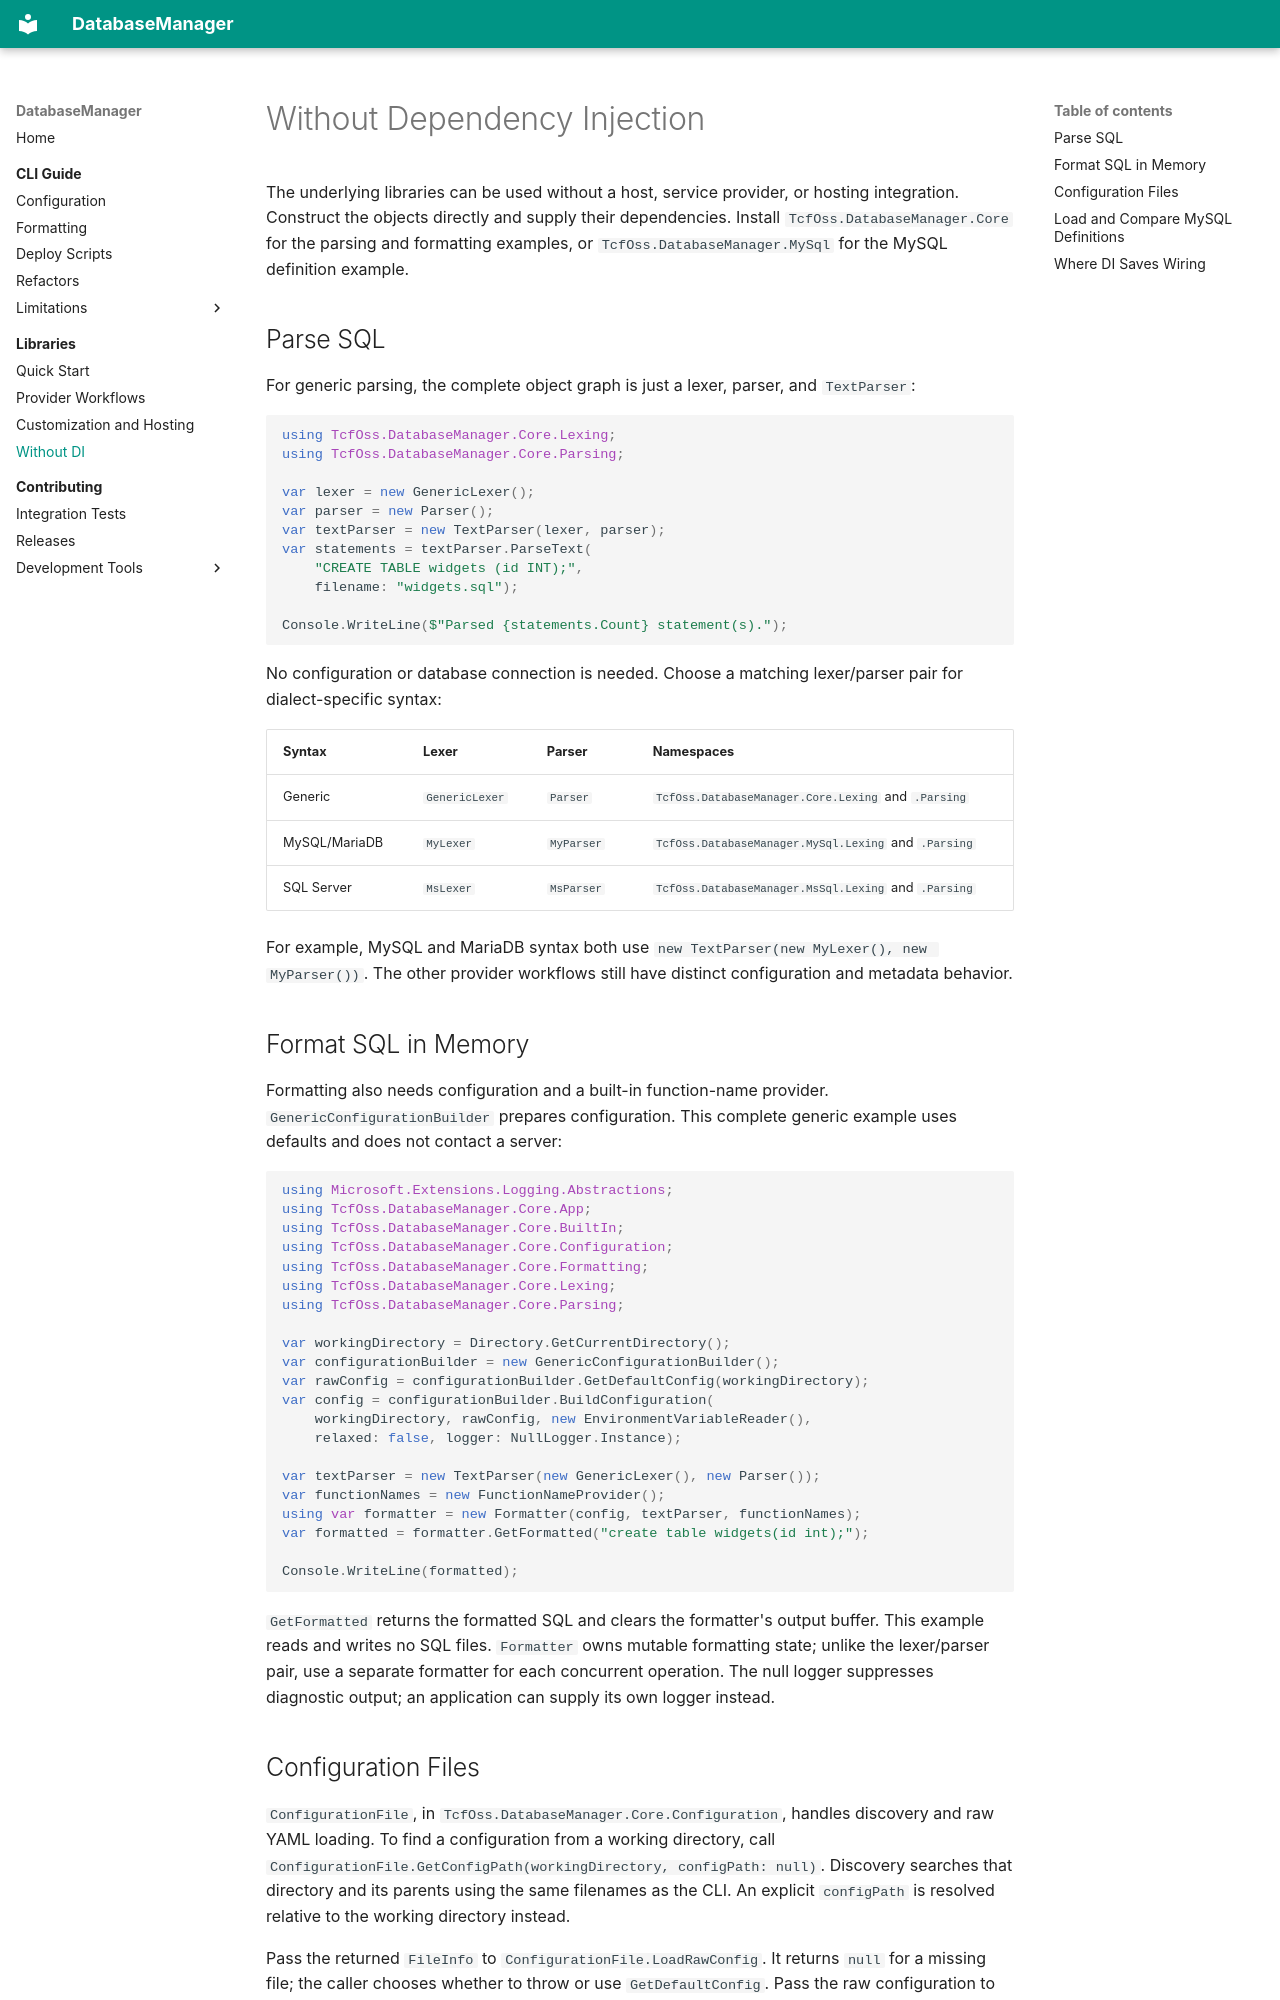

repository: tcfoss/database-manager · page: libraries/without-di/index.html · generator: mkdocs

---
description: Construct DatabaseManager parsers, formatters, definition loaders, and comparison objects directly without a DI container or host.
---

# Without Dependency Injection

The underlying libraries can be used without a host, service provider, or
hosting integration. Construct the objects directly and supply their dependencies.
Install `TcfOss.DatabaseManager.Core` for the parsing and formatting examples,
or `TcfOss.DatabaseManager.MySql` for the MySQL definition example.


## Parse SQL

For generic parsing, the complete object graph is just a lexer, parser, and `TextParser`:

```csharp
using TcfOss.DatabaseManager.Core.Lexing;
using TcfOss.DatabaseManager.Core.Parsing;

var lexer = new GenericLexer();
var parser = new Parser();
var textParser = new TextParser(lexer, parser);
var statements = textParser.ParseText(
    "CREATE TABLE widgets (id INT);",
    filename: "widgets.sql");

Console.WriteLine($"Parsed {statements.Count} statement(s).");
```

No configuration or database connection is needed. Choose a matching lexer/parser
pair for dialect-specific syntax:

| Syntax | Lexer | Parser | Namespaces |
| --- | --- | --- | --- |
| Generic | `GenericLexer` | `Parser` | `TcfOss.DatabaseManager.Core.Lexing` and `.Parsing` |
| MySQL/MariaDB | `MyLexer` | `MyParser` | `TcfOss.DatabaseManager.MySql.Lexing` and `.Parsing` |
| SQL Server | `MsLexer` | `MsParser` | `TcfOss.DatabaseManager.MsSql.Lexing` and `.Parsing` |

For example, MySQL and MariaDB syntax both use
`new TextParser(new MyLexer(), new MyParser())`. The other provider workflows
still have distinct configuration and metadata behavior.


## Format SQL in Memory

Formatting also needs configuration and a built-in function-name provider.
`GenericConfigurationBuilder` prepares configuration. This complete generic example uses defaults and does not contact a
server:

```csharp
using Microsoft.Extensions.Logging.Abstractions;
using TcfOss.DatabaseManager.Core.App;
using TcfOss.DatabaseManager.Core.BuiltIn;
using TcfOss.DatabaseManager.Core.Configuration;
using TcfOss.DatabaseManager.Core.Formatting;
using TcfOss.DatabaseManager.Core.Lexing;
using TcfOss.DatabaseManager.Core.Parsing;

var workingDirectory = Directory.GetCurrentDirectory();
var configurationBuilder = new GenericConfigurationBuilder();
var rawConfig = configurationBuilder.GetDefaultConfig(workingDirectory);
var config = configurationBuilder.BuildConfiguration(
    workingDirectory, rawConfig, new EnvironmentVariableReader(),
    relaxed: false, logger: NullLogger.Instance);

var textParser = new TextParser(new GenericLexer(), new Parser());
var functionNames = new FunctionNameProvider();
using var formatter = new Formatter(config, textParser, functionNames);
var formatted = formatter.GetFormatted("create table widgets(id int);");

Console.WriteLine(formatted);
```

`GetFormatted` returns the formatted SQL and clears the formatter's output
buffer. This example reads and writes no SQL files. `Formatter` owns mutable
formatting state; unlike the lexer/parser pair, use a separate formatter for
each concurrent operation. The null logger suppresses diagnostic output;
an application can supply its own logger instead.
